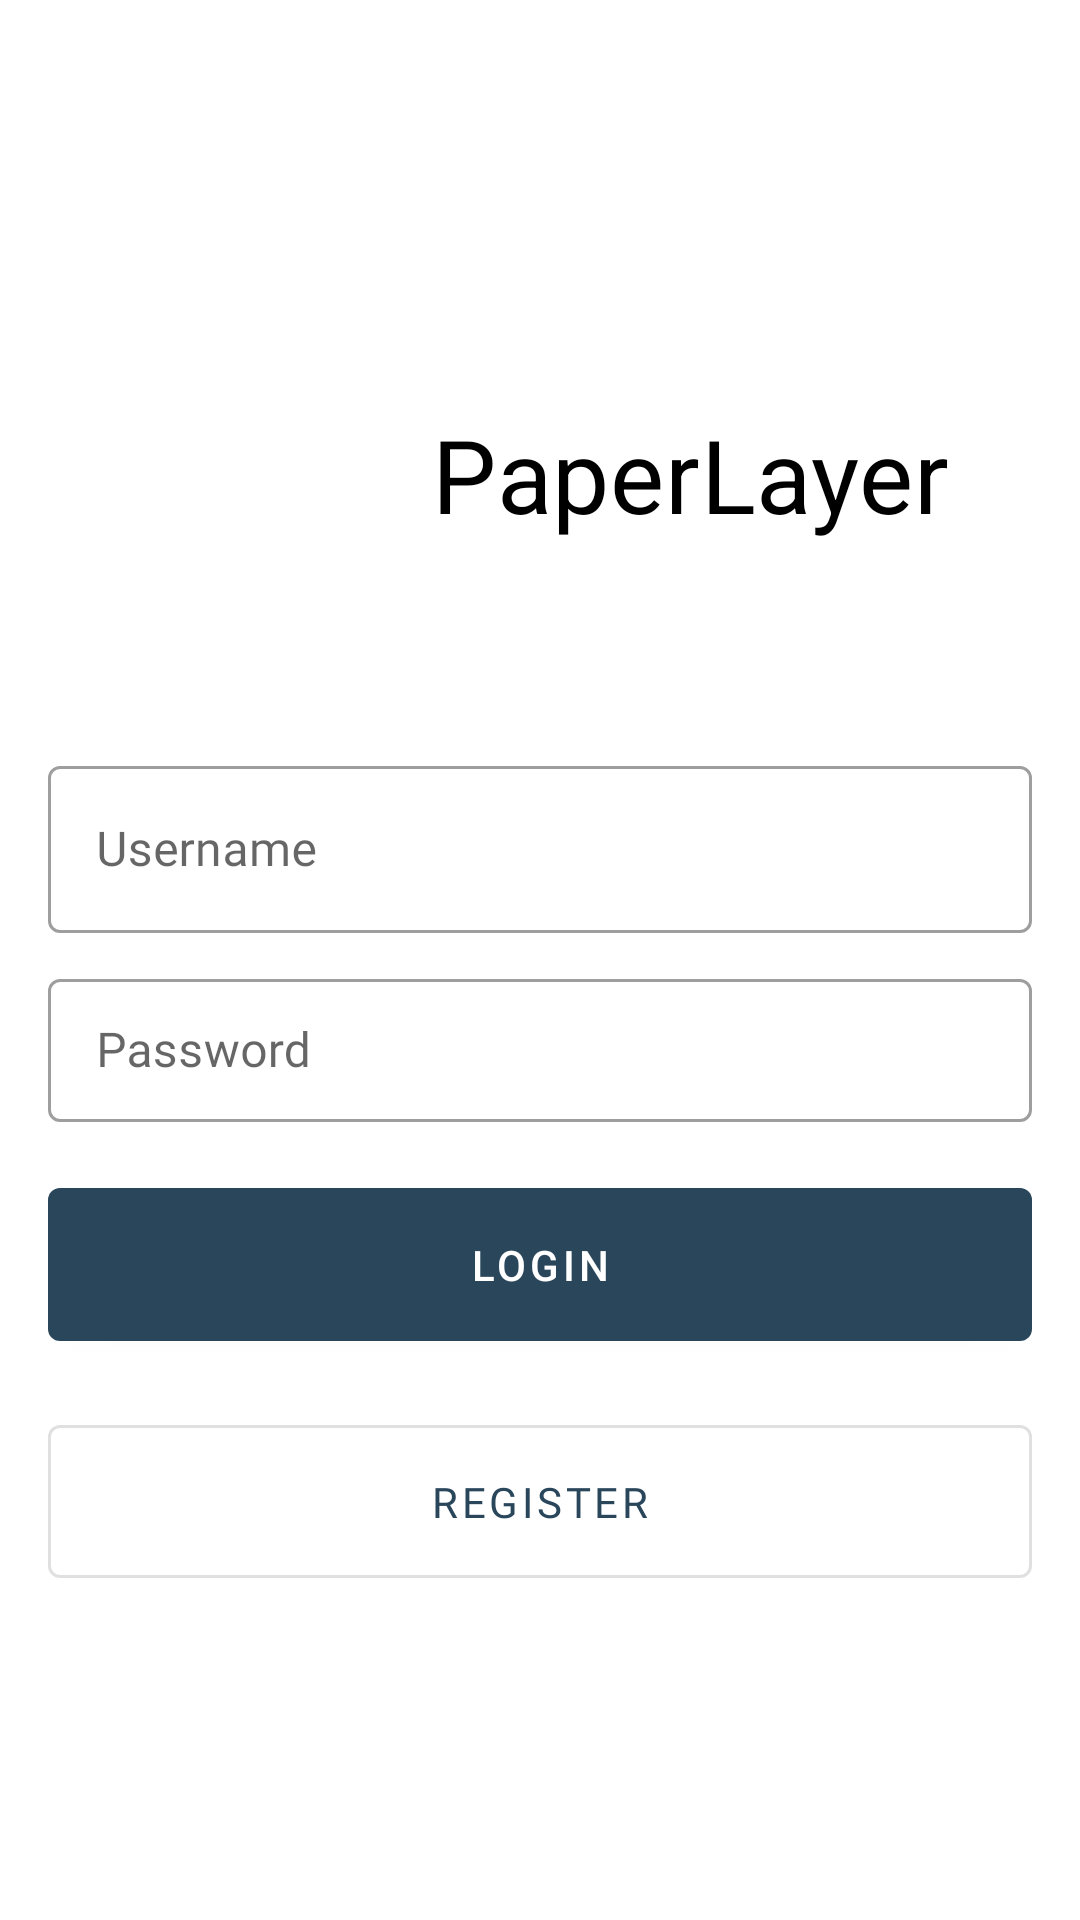

The Android layout XML behind this screen, and the referenced resources:
<!-- AndroidManifest.xml: application theme Theme.PaperLayer -->
<!-- res/layout/fragment_login.xml -->
<?xml version="1.0" encoding="utf-8"?>
<LinearLayout xmlns:android="http://schemas.android.com/apk/res/android"
    xmlns:app="http://schemas.android.com/apk/res-auto"
    xmlns:tools="http://schemas.android.com/tools"
    android:layout_width="match_parent"
    android:layout_height="match_parent"
    android:gravity="center_vertical"
    android:orientation="vertical"
    tools:context="com.bounswe2020group3.paperlayer.login.LoginFragment">

    <androidx.constraintlayout.widget.ConstraintLayout
        android:layout_width="match_parent"
        android:layout_height="wrap_content"
        android:layout_gravity="center"
        android:layout_marginBottom="@dimen/margin_lg"
        android:layout_marginHorizontal="@dimen/margin_lg">

        <ImageView
            android:id="@+id/imageViewPaperLayerLogo"
            android:layout_width="100dp"
            android:layout_height="100dp"
            android:layout_gravity="center_horizontal"
            android:src="@drawable/ic_paper_plane"
            app:layout_constraintStart_toStartOf="parent"
            app:layout_constraintTop_toTopOf="parent"
            android:contentDescription="@string/content_description_paperlayer_logo" />

        <com.google.android.material.textview.MaterialTextView
            android:id="@+id/textViewLogin"
            style="@style/TextAppearance.MaterialComponents.Headline4"
            android:layout_width="wrap_content"
            android:layout_height="wrap_content"
            android:fontFamily="@font/roboto"
            android:gravity="center"
            android:text="@string/text_login_screen"
            android:textColor="@color/colorBlack"
            app:layout_constraintBottom_toBottomOf="parent"
            app:layout_constraintEnd_toEndOf="parent"
            app:layout_constraintStart_toEndOf="@+id/imageViewPaperLayerLogo"
            app:layout_constraintTop_toTopOf="parent" />

    </androidx.constraintlayout.widget.ConstraintLayout>

    <com.google.android.material.textfield.TextInputLayout
        android:id="@+id/editTextUsername"
        android:layout_width="match_parent"
        android:layout_height="wrap_content"
        android:layout_marginTop="10dp"
        android:layout_marginHorizontal="@dimen/margin_md"
        android:hint="@string/text_username"
        style="@style/Widget.MaterialComponents.TextInputLayout.OutlinedBox">
        <com.google.android.material.textfield.TextInputEditText
            android:layout_width="match_parent"
            android:layout_height="wrap_content"

            />
    </com.google.android.material.textfield.TextInputLayout>

    <com.google.android.material.textfield.TextInputLayout
        android:id="@+id/editTextLoginPassword"
        android:layout_width="match_parent"
        android:layout_height="wrap_content"
        android:layout_marginTop="10dp"
        android:layout_marginHorizontal="@dimen/margin_md"
        android:hint="@string/text_password"
        style="@style/Widget.MaterialComponents.TextInputLayout.OutlinedBox.Dense">
        <com.google.android.material.textfield.TextInputEditText
            android:layout_width="match_parent"
            android:layout_height="wrap_content"
            android:inputType="textPassword"
            />
    </com.google.android.material.textfield.TextInputLayout>

    <com.google.android.material.button.MaterialButton
        android:id="@+id/buttonLogin"
        android:layout_width="match_parent"
        android:layout_height="wrap_content"
        style="@style/ButtonDefault"
        android:text="@string/text_login" />

    <com.google.android.material.button.MaterialButton
        android:id="@+id/buttonRegister"
        android:layout_width="match_parent"
        android:layout_height="wrap_content"
        style="?attr/materialButtonOutlinedStyle"
        android:layout_marginHorizontal="@dimen/margin_md"
        android:layout_marginTop="@dimen/margin_md"
        android:padding="16dp"
        android:text="@string/text_register" />

    <com.google.android.material.button.MaterialButton
        android:id="@+id/buttonGuest"
        android:layout_width="match_parent"
        android:layout_height="wrap_content"
        android:layout_marginTop="10dp"
        android:layout_marginHorizontal="8dp"
        android:visibility="gone"
        android:text="@string/text_guest"/>

</LinearLayout>
<!-- resources referenced by this layout -->
<resources>
  <color name="colorBlack">#000000</color>
  <dimen name="margin_lg">32dp</dimen>
  <dimen name="margin_md">16dp</dimen>
  <!-- drawable ic_paper_plane (mipmap-anydpi-v26) -->
  <?xml version="1.0" encoding="utf-8"?>
  <adaptive-icon xmlns:android="http://schemas.android.com/apk/res/android">
      <background android:drawable="@color/ic_paper_plane_background"/>
      <foreground android:drawable="@mipmap/ic_paper_plane_foreground"/>
  </adaptive-icon>
  <string name="content_description_paperlayer_logo">PaperLayer Logo</string>
  <string name="text_guest">Login as a guest</string>
  <string name="text_login">Login</string>
  <string name="text_login_screen">PaperLayer</string>
  <string name="text_password">Password</string>
  <string name="text_register">Register</string>
  <string name="text_username">Username</string>
  <style name="ButtonDefault" parent="TextAppearance.MaterialComponents.Button">
          <item name="android:layout_marginLeft">16dp</item>
          <item name="android:layout_marginRight">16dp</item>
          <item name="android:layout_marginTop">16dp</item>
          <item name="android:layout_marginBottom">0dp</item>
          <item name="android:padding">16dp</item>
          <item name="android:textColor"> @color/colorWhite</item>
          <item name="textAllCaps">true</item>
          <item name="font">@font/roboto</item>
      </style>
  <style name="Theme.PaperLayer" parent="Theme.MaterialComponents.DayNight.NoActionBar">
          
          <item name="colorPrimary">@color/primaryColor</item>
          <item name="colorPrimaryVariant">@color/primaryLightColor</item>
          <item name="colorOnPrimary">@color/colorWhite</item>
          
          <item name="colorSecondary">@color/secondaryColor</item>
          <item name="colorSecondaryVariant">@color/secondaryLightColor</item>
          <item name="colorOnSecondary">@color/colorBlack</item>
          
          <item name="android:statusBarColor" tools:targetApi="l">?attr/colorPrimaryVariant</item>
          
          <item name="fontFamily">@font/roboto</item>
      </style>
  <color name="ic_paper_plane_background">#FFFFFF</color>
  <color name="colorWhite">#ffffff</color>
  <color name="primaryColor">#29465b</color>
  <color name="primaryLightColor">#5e92f3</color>
  <color name="secondaryColor">#90caf9</color>
  <color name="secondaryLightColor">#c3fdff</color>
</resources>
